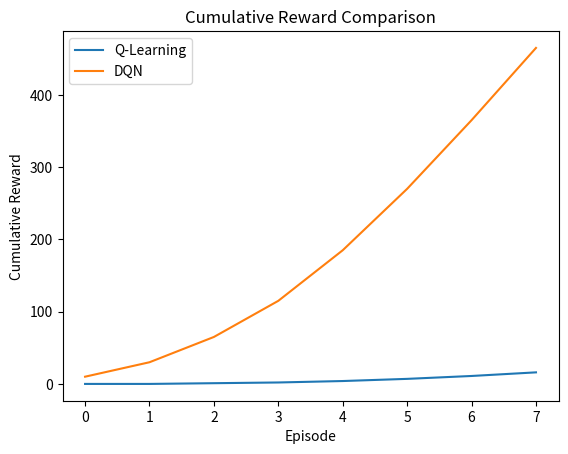

Reproduce this figure in Python.
import numpy as np
import matplotlib.pyplot as plt

q_learning = np.array(
    [0, 0, 1, 1, 2, 3, 4, 5]
)

dqn = np.array(
    [10, 20, 35, 50, 70, 85, 95, 100]
)

q_cumulative = np.cumsum(q_learning)
dqn_cumulative = np.cumsum(dqn)

plt.plot(q_cumulative, label="Q-Learning")
plt.plot(dqn_cumulative, label="DQN")

plt.xlabel("Episode")
plt.ylabel("Cumulative Reward")
plt.title("Cumulative Reward Comparison")

plt.legend()
plt.show()
